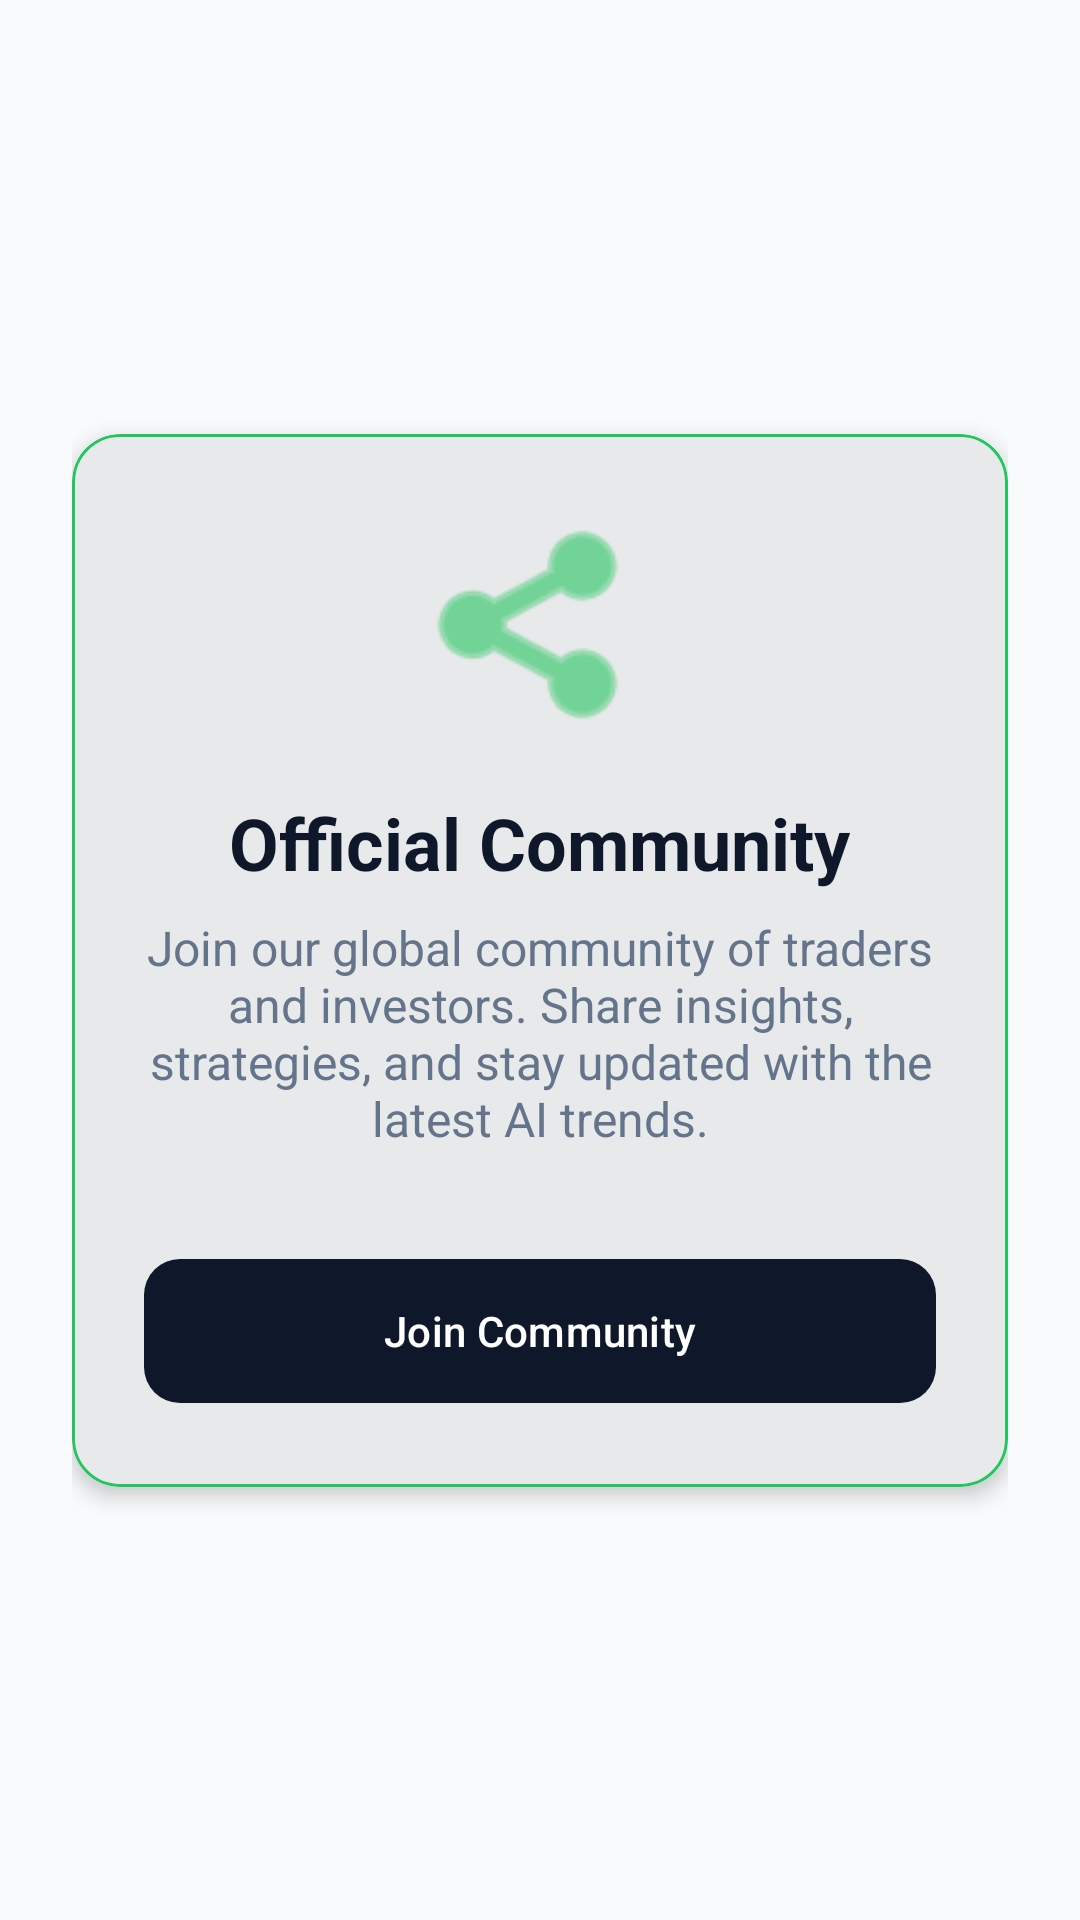

Android layout source for this screen:
<!-- AndroidManifest.xml: application theme Theme.TradingAI -->
<!-- res/layout/fragment_community.xml -->
<?xml version="1.0" encoding="utf-8"?>
<androidx.constraintlayout.widget.ConstraintLayout xmlns:android="http://schemas.android.com/apk/res/android"
    xmlns:app="http://schemas.android.com/apk/res-auto"
    xmlns:tools="http://schemas.android.com/tools"
    android:layout_width="match_parent"
    android:layout_height="match_parent"
    android:padding="24dp"
    android:background="@color/background">

    <com.google.android.material.card.MaterialCardView
        android:id="@+id/card_community"
        android:layout_width="match_parent"
        android:layout_height="wrap_content"
        app:cardCornerRadius="16dp"
        app:cardElevation="4dp"
        app:layout_constraintTop_toTopOf="parent"
        app:layout_constraintBottom_toBottomOf="parent"
        app:strokeWidth="1dp"
        app:strokeColor="@color/accent">

        <LinearLayout
            android:layout_width="match_parent"
            android:layout_height="wrap_content"
            android:orientation="vertical"
            android:padding="24dp"
            android:gravity="center">

            <ImageView
                android:layout_width="80dp"
                android:layout_height="80dp"
                android:src="@android:drawable/ic_menu_share"
                app:tint="@color/accent" />

            <TextView
                android:layout_width="wrap_content"
                android:layout_height="wrap_content"
                android:layout_marginTop="16dp"
                android:text="Official Community"
                android:textSize="24sp"
                android:textStyle="bold"
                android:textColor="@color/on_surface" />

            <TextView
                android:layout_width="wrap_content"
                android:layout_height="wrap_content"
                android:layout_marginTop="8dp"
                android:text="Join our global community of traders and investors. Share insights, strategies, and stay updated with the latest AI trends."
                android:textAlignment="center"
                android:textSize="16sp"
                android:textColor="@color/text_secondary" />

            <com.google.android.material.button.MaterialButton
                android:id="@+id/btn_join_community"
                android:layout_width="match_parent"
                android:layout_height="56dp"
                android:layout_marginTop="32dp"
                android:text="Join Community"
                app:cornerRadius="12dp" />

        </LinearLayout>

    </com.google.android.material.card.MaterialCardView>

</androidx.constraintlayout.widget.ConstraintLayout>
<!-- resources referenced by this layout -->
<resources>
  <color name="accent">#22C55E</color>
  <color name="background">#F8FAFC</color>
  <color name="on_surface">#0F172A</color>
  <color name="text_secondary">#64748B</color>
  <style name="Theme.TradingAI" parent="Theme.Material3.DayNight.NoActionBar">
          
          <item name="colorPrimary">@color/primary</item>
          <item name="colorPrimaryVariant">@color/gradient_end</item>
          <item name="colorOnPrimary">@color/on_primary</item>
  
          
          <item name="colorSecondary">@color/secondary</item>
          <item name="colorSecondaryVariant">@color/secondary</item>
          <item name="colorOnSecondary">@color/on_secondary</item>
  
          
          <item name="android:statusBarColor">@color/primary</item>
  
          
          <item name="android:windowBackground">@color/background</item>
          <item name="colorSurface">@color/surface</item>
          <item name="colorOnSurface">@color/on_surface</item>
      </style>
  <color name="primary">#0F172A</color>
  <color name="gradient_end">#1E293B</color>
  <color name="on_primary">#FFFFFF</color>
  <color name="secondary">#22C55E</color>
  <color name="on_secondary">#FFFFFF</color>
  <color name="surface">#FFFFFF</color>
</resources>
